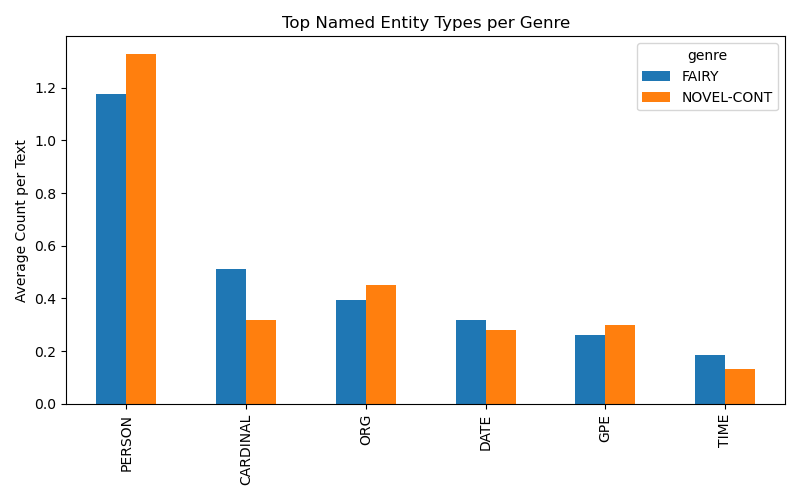

The file beside this chart, header and first rows:
genre, PERSON, TIME, CARDINAL, ORG, NORP, ORDINAL, DATE, FAC, GPE, WORK_OF_ART, LOC, LANGUAGE, PRODUCT, LAW, QUANTITY, EVENT, MONEY, PERCENT
FAIRY, 1.176, 0.1868, 0.5132, 0.3947, 0.08816, 0.1408, 0.3197, 0.03421, 0.2632, 0.1013, 0.06184, 0.009211, 0.025, 0.005263, 0.025, 0.001316, 0.006579, 0.0
NOVEL-CONT, 1.328, 0.1314, 0.3179, 0.4518, 0.1076, 0.09262, 0.2804, 0.02503, 0.2979, 0.03379, 0.04255, 0.01252, 0.02879, 0.008761, 0.01752, 0.003755, 0.005006, 0.002503
